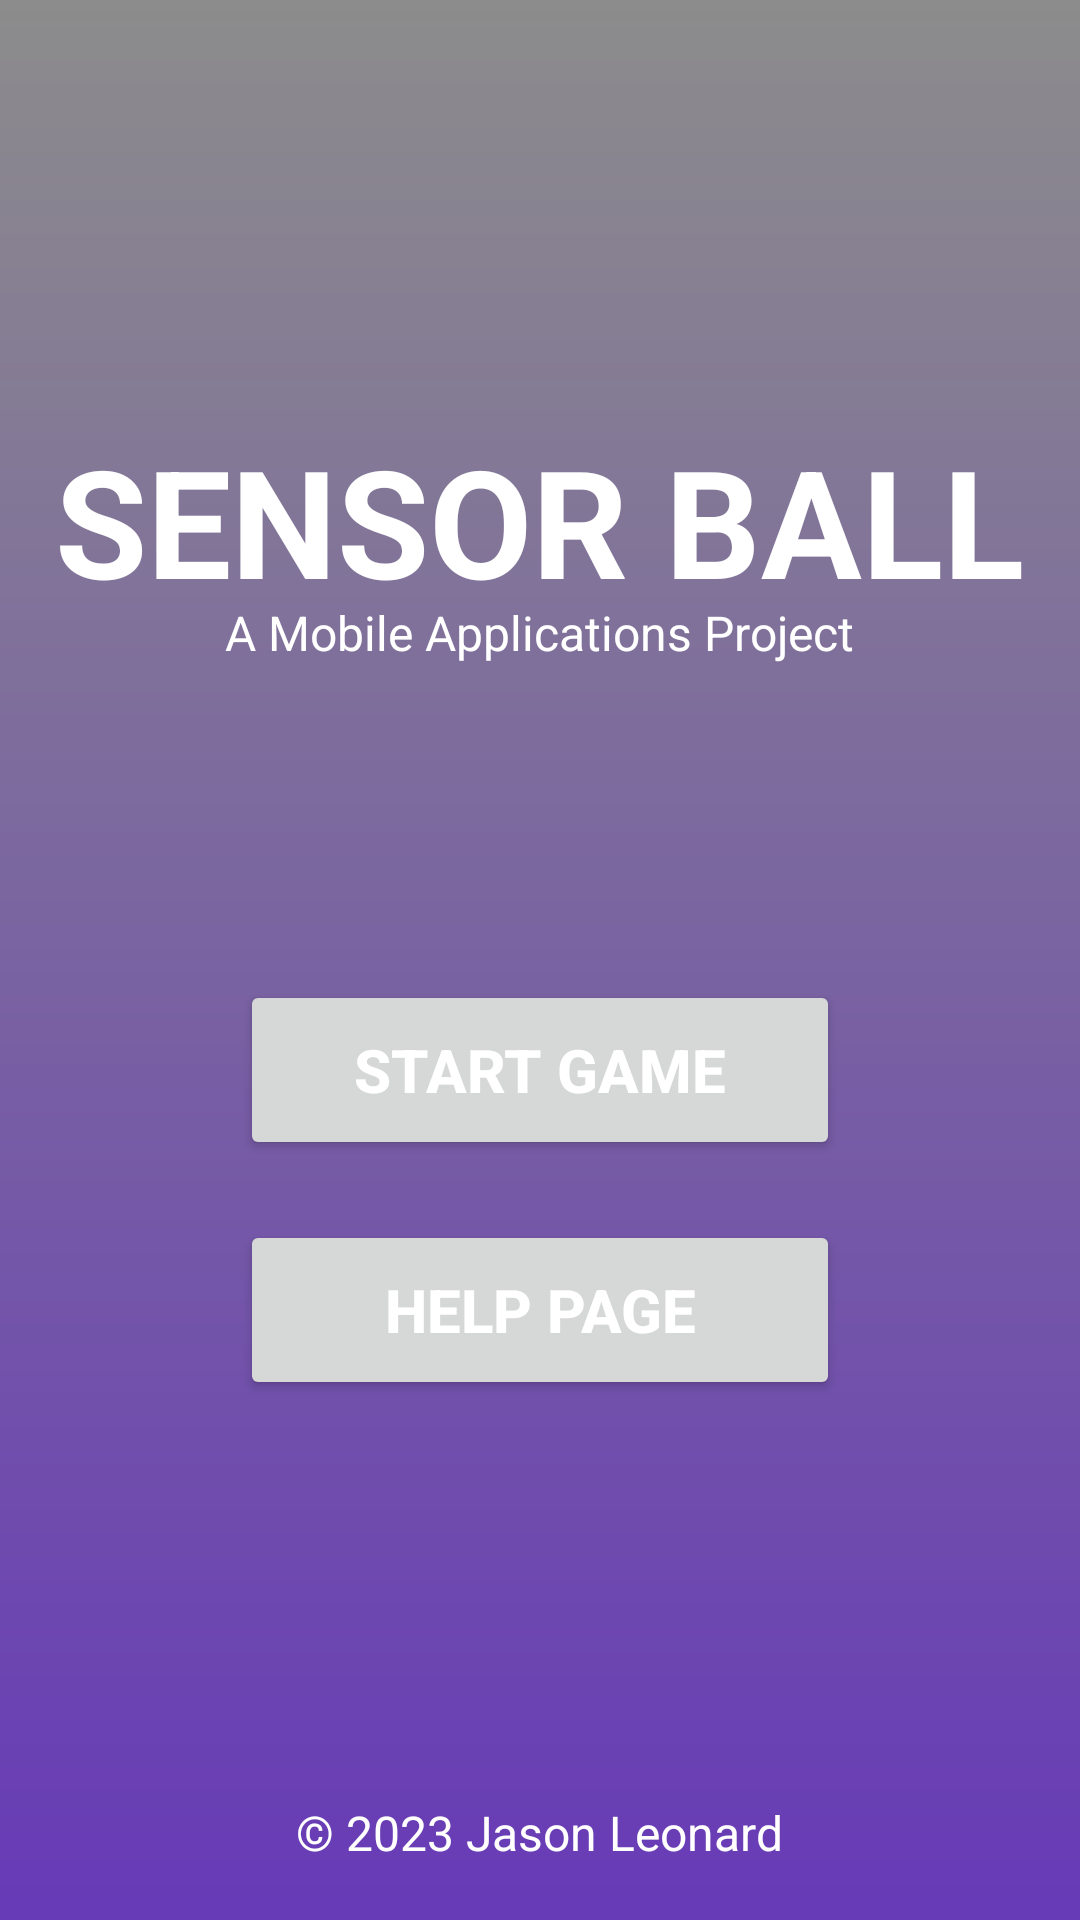

Here is an Android app screen rendered from its layout file. Give the layout XML and the strings, colors and styles it references.
<!-- AndroidManifest.xml: application theme Theme.BallGame -->
<!-- res/layout/activity_launcher.xml -->
<RelativeLayout
    xmlns:android="http://schemas.android.com/apk/res/android"
    android:id="@+id/home_layout"
    android:layout_width="match_parent"
    android:layout_height="match_parent"
    android:background="@drawable/gradient_background">

    
    <TextView
        android:id="@+id/high_score_text_view"
        android:layout_width="wrap_content"
        android:layout_height="wrap_content"
        android:textSize="24sp"
        android:textColor="#FFEB3B"
        android:textStyle="bold"
        android:layout_marginTop="255dp"
        android:layout_marginBottom="16dp"
        android:layout_centerHorizontal="true"
        android:layout_gravity="center_horizontal"/>

    
    <TextView
        android:id="@+id/title_text_view"
        android:layout_width="wrap_content"
        android:layout_height="wrap_content"
        android:textSize="50sp"
        android:textColor="#FFFFFF"
        android:textStyle="bold"
        android:text="SENSOR BALL"
        android:layout_centerHorizontal="true"
        android:layout_marginTop="140dp"/>

    
    <TextView
        android:id="@+id/name_text_view"
        android:layout_width="wrap_content"
        android:layout_height="wrap_content"
        android:textSize="16sp"
        android:textColor="#FFFFFF"
        android:text="A Mobile Applications Project"
        android:layout_centerHorizontal="true"
        android:layout_marginTop="200dp"/>

    
    <TextView
        android:id="@+id/copyright_text_view"
        android:layout_width="wrap_content"
        android:layout_height="wrap_content"
        android:textSize="16sp"
        android:textColor="#FFFFFF"
        android:text="© 2023 Jason Leonard"
        android:layout_centerHorizontal="true"
        android:layout_marginTop="600dp"/>

    
    <Button
        android:id="@+id/start_game_button"
        android:layout_width="200dp"
        android:layout_height="60dp"
        android:textSize="20sp"
        android:textColor="#FFFFFF"
        android:textStyle="bold"
        android:text="START GAME"
        android:onClick="startGame"
        android:layout_below="@id/title_text_view"
        android:layout_centerHorizontal="true"
        android:layout_marginTop="120dp"/>

    
    <Button
        android:id="@+id/help_button"
        android:layout_width="200dp"
        android:layout_height="60dp"
        android:textSize="20sp"
        android:textColor="#FFFFFF"
        android:textStyle="bold"
        android:text="HELP PAGE"
        android:layout_below="@id/start_game_button"
        android:layout_centerHorizontal="true"
        android:layout_marginTop="20dp"/>


</RelativeLayout>
<!-- resources referenced by this layout -->
<resources>
  <!-- drawable gradient_background (drawable) -->
  <shape xmlns:android="http://schemas.android.com/apk/res/android"
      android:shape="rectangle">
      <gradient android:startColor="#673AB7"
          android:endColor="#8C8C8C"
          android:type="linear"
          android:angle="90"/>
  </shape>
  <style name="Theme.BallGame" parent="Theme.MaterialComponents.DayNight.DarkActionBar">
          
          <item name="colorPrimary">@color/purple_500</item>
          <item name="colorPrimaryVariant">@color/purple_700</item>
          <item name="colorOnPrimary">@color/white</item>
          
          <item name="colorSecondary">@color/teal_200</item>
          <item name="colorSecondaryVariant">@color/teal_700</item>
          <item name="colorOnSecondary">@color/black</item>
          
          <item name="android:statusBarColor">?attr/colorPrimaryVariant</item>
          
      </style>
  <!-- not gathered from this repository: default colours our renderer supplied (Android Studio template values) -->
  <color name="purple_500">#FF6200EE</color>
  <color name="purple_700">#FF3700B3</color>
  <color name="teal_200">#FF03DAC5</color>
  <color name="teal_700">#FF018786</color>
  <color name="black">#FF000000</color>
  <color name="white">#FFFFFFFF</color>
</resources>
